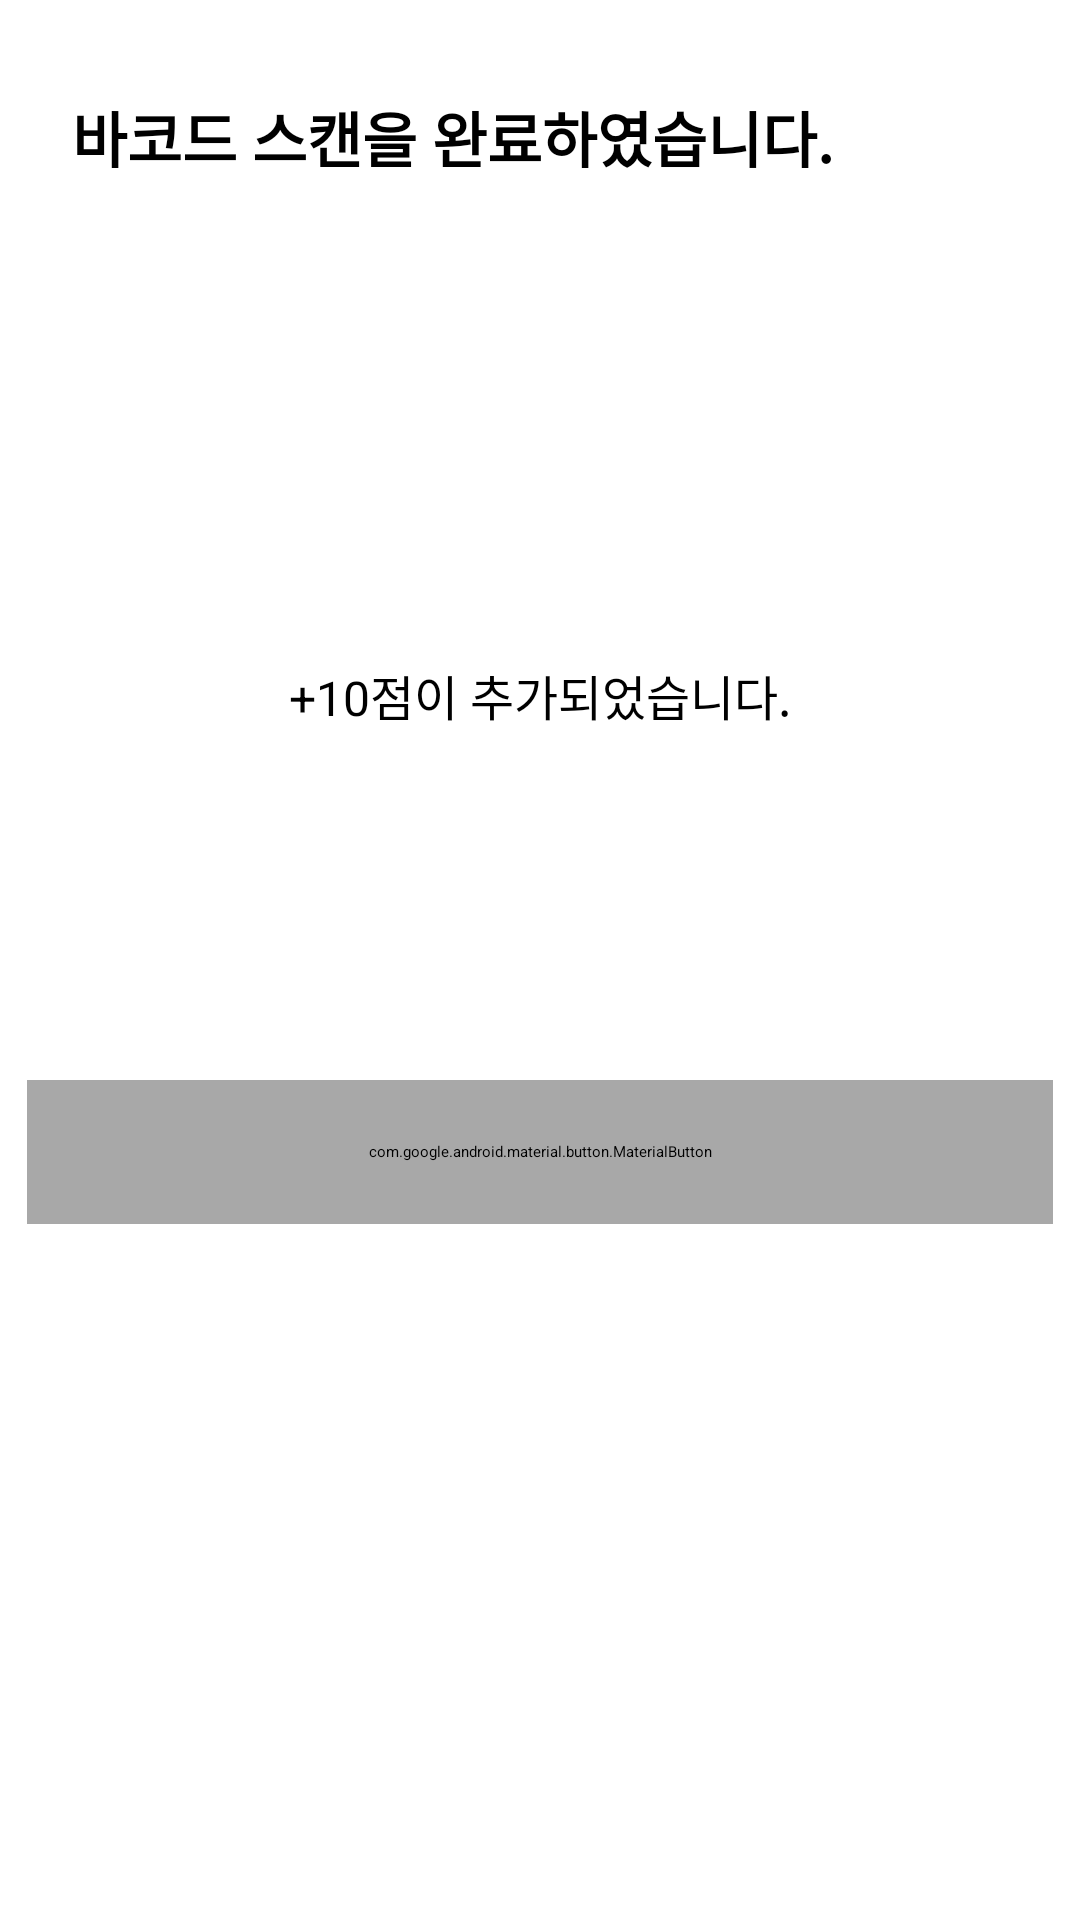

Here is an Android app screen rendered from its layout file. Give the layout XML and the strings, colors and styles it references.
<!-- AndroidManifest.xml: application theme Theme.HackatonUMC3rd -->
<!-- res/layout/dialog_barcode_complete.xml -->
<?xml version="1.0" encoding="utf-8"?>
<androidx.constraintlayout.widget.ConstraintLayout xmlns:android="http://schemas.android.com/apk/res/android"
    xmlns:tools="http://schemas.android.com/tools"
    android:layout_width="match_parent"
    android:layout_height="match_parent"
    xmlns:app="http://schemas.android.com/apk/res-auto">

    <TextView
        android:id="@+id/tv_barcode_select"
        android:layout_width="wrap_content"
        android:layout_height="wrap_content"
        android:layout_marginStart="24dp"
        android:layout_marginTop="31dp"
        android:text="바코드 스캔을 완료하였습니다."
        app:layout_constraintStart_toStartOf="parent"
        app:layout_constraintTop_toTopOf="parent"
        android:textStyle="bold"
        android:textColor="@color/black"
        android:textSize="20sp"/>


    <com.google.android.material.button.MaterialButton
        android:id="@+id/btn_done"
        android:layout_width="342dp"
        android:layout_height="48dp"
        android:layout_marginTop="360dp"
        android:backgroundTint="#a8a8a8"
        android:insetTop="0dp"
        android:insetBottom="0dp"
        android:text="끝내기"
        android:textColor="@color/white"
        android:textStyle="bold"
        app:cornerRadius="12dp"
        app:layout_constraintEnd_toEndOf="parent"
        app:layout_constraintStart_toStartOf="parent"
        app:layout_constraintTop_toTopOf="parent" />

    <ImageView
        android:id="@+id/imageView3"
        android:layout_width="44dp"
        android:layout_height="44dp"
        app:layout_constraintEnd_toEndOf="parent"
        app:layout_constraintStart_toStartOf="parent"
        app:srcCompat="@drawable/ic_complete"
        app:layout_constraintTop_toTopOf="parent"
        android:layout_marginTop="150dp"/>

    <TextView
        android:layout_width="wrap_content"
        android:layout_height="wrap_content"
        android:text="+10점이 추가되었습니다."
        android:textSize="16sp"
        app:layout_constraintStart_toStartOf="parent"
        app:layout_constraintEnd_toEndOf="parent"
        app:layout_constraintTop_toTopOf="parent"
        android:layout_marginTop="220dp"/>

</androidx.constraintlayout.widget.ConstraintLayout>
<!-- resources referenced by this layout -->
<resources>
  <!-- drawable ic_complete: png bitmap (drawable-v24, 714 bytes) -->
  <style name="Theme.HackatonUMC3rd" parent="Theme.MaterialComponents.DayNight.DarkActionBar">
          
          <item name="colorPrimary">@color/purple_200</item>
          <item name="colorPrimaryVariant">@color/purple_700</item>
          <item name="colorOnPrimary">@color/black</item>
          
          <item name="colorSecondary">@color/teal_200</item>
          <item name="colorSecondaryVariant">@color/teal_200</item>
          <item name="colorOnSecondary">@color/black</item>
          
          <item name="android:statusBarColor" tools:targetApi="l">?attr/colorPrimaryVariant</item>
          
      </style>
  <!-- not gathered from this repository: default colours our renderer supplied (Android Studio template values) -->
  <color name="purple_200">#FFBB86FC</color>
  <color name="purple_700">#FF3700B3</color>
  <color name="teal_200">#FF03DAC5</color>
  <color name="black">#FF000000</color>
  <color name="white">#FFFFFFFF</color>
</resources>
